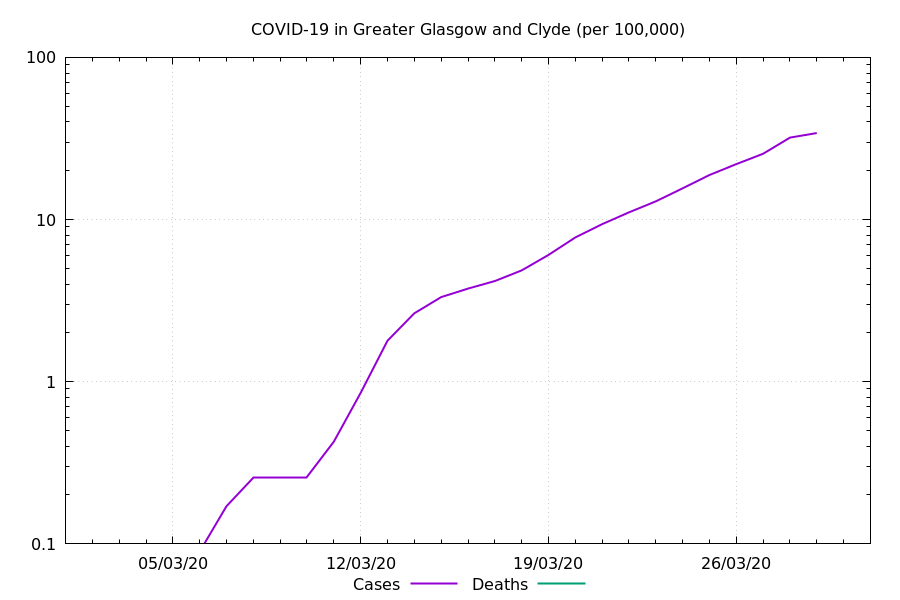

Values plotted in this chart, from the file beside it:
Date, Cases, Deaths, Cases Ratio, Deaths Ratio
2020-03-01, 0.0, , NaN, 
2020-03-02, 0.0, , 0.0, 
2020-03-03, 0.0, , 0.0, 
2020-03-04, 0.0, , 0.0, 
2020-03-05, 0.08511, , 0.7714, 
2020-03-06, 0.08511, , 0.4207, 
2020-03-07, 0.1702, , 0.5785, 
2020-03-08, 0.2553, , 0.7714, 
2020-03-09, 0.2553, , 0.6037, 
2020-03-10, 0.2553, , 0.5142, 
2020-03-11, 0.4255, , 0.6428, 
2020-03-12, 0.8511, , 0.7714, 
2020-03-13, 1.787, , 1.143, 
2020-03-14, 2.638, 0.0, 1.186, 0.0
2020-03-15, 3.319, 0.0, 1.18, 0.0
2020-03-16, 3.745, 0.0, 1.191, 0.0
2020-03-17, 4.17, 0.08511, 1.163, 2.314
2020-03-18, 4.851, 0.0, 1.162, 0.0
2020-03-19, 6.043, 0.0, 1.235, 0.0
2020-03-20, 7.745, 0.0, 1.308, 0.0
2020-03-21, 9.362, 0.0, 1.365, 0.0
2020-03-22, 11.06, 0.0, 1.446, 0.0
2020-03-23, 12.94, 0.0, 1.41, 0.0
2020-03-24, 15.57, 0.0, 1.45, 0.0
2020-03-25, 18.81, 0.0, 1.423, 0.0
2020-03-26, 21.96, 0.0, 1.336, 0.0
2020-03-27, 25.45, 0.0, 1.307, 0.0
2020-03-28, 32, 0.0, 1.398, 0.0
2020-03-29, 34.13, 0.0, 1.341, 0.0
